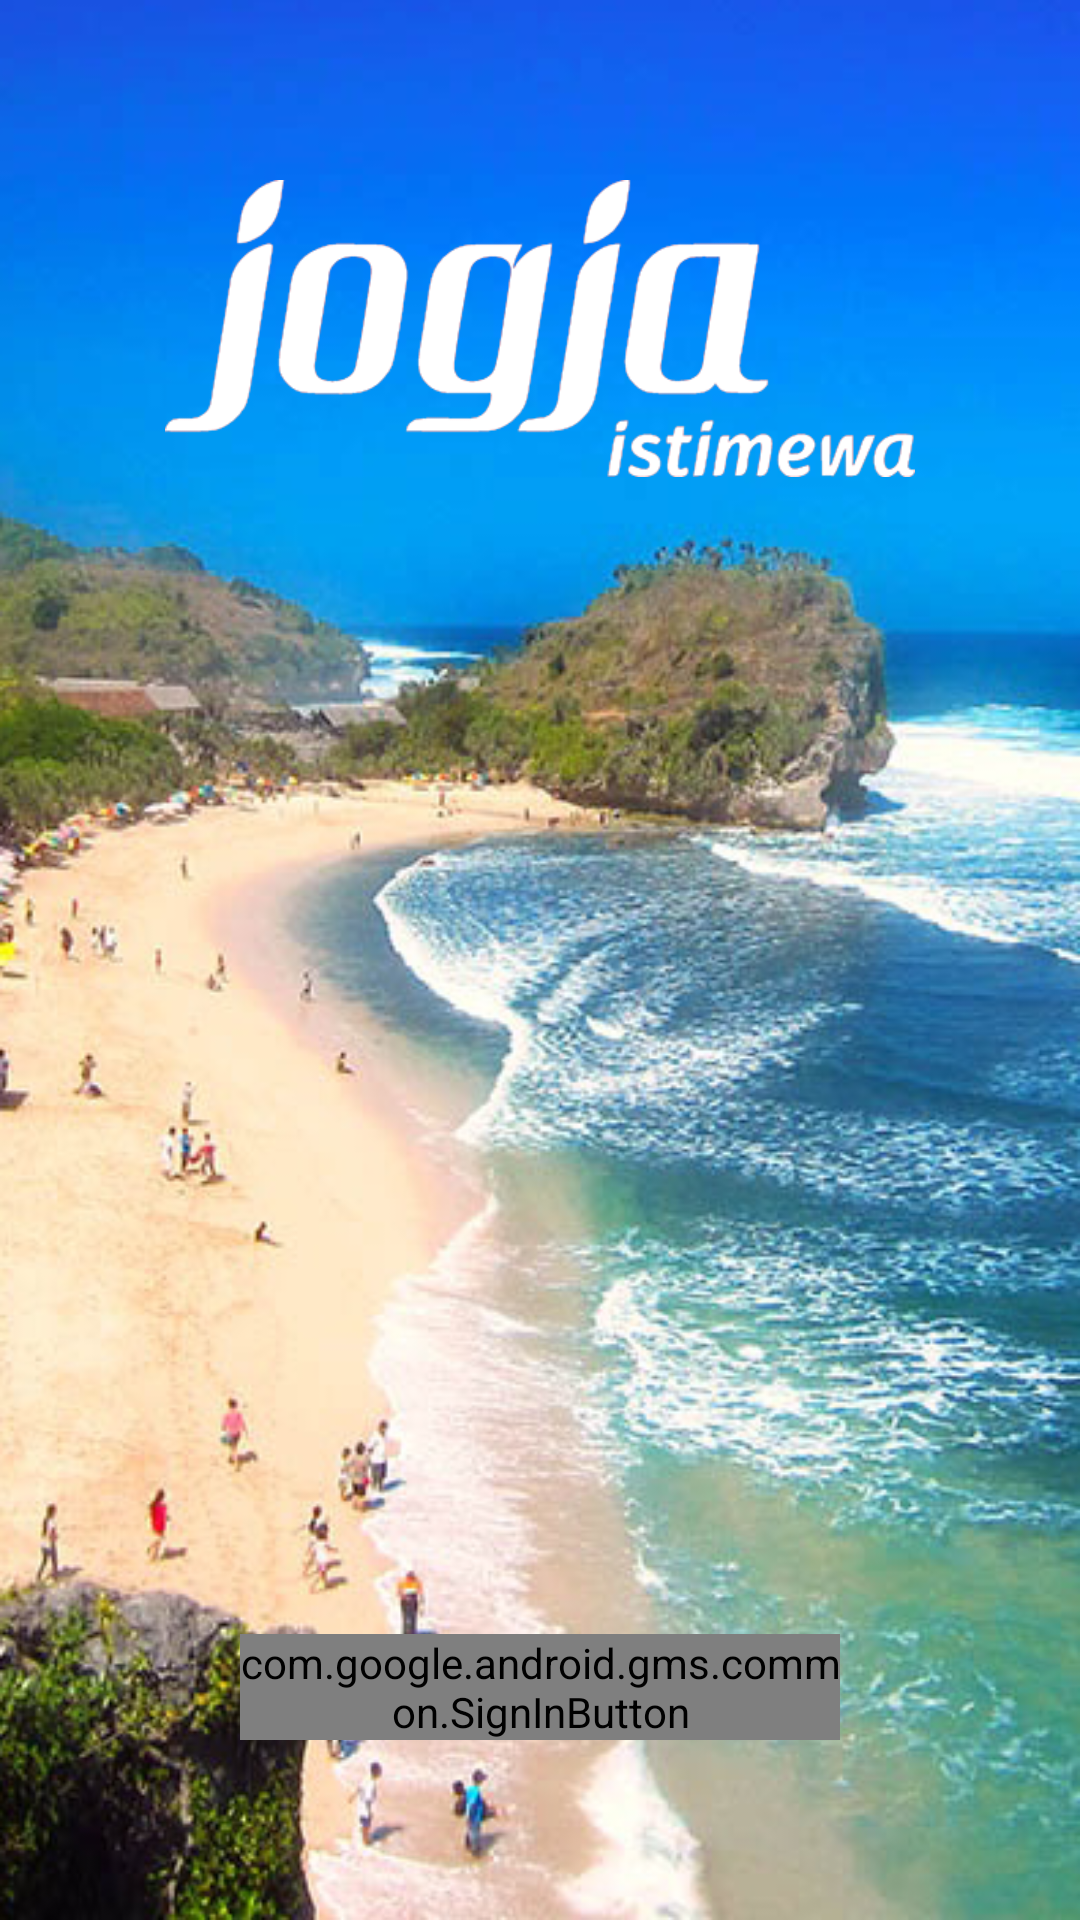

Write the Android layout XML for this screen, with the resource values it uses.
<!-- AndroidManifest.xml: application theme AppTheme -->
<!-- res/layout/login_view_activity.xml -->
<FrameLayout xmlns:android="http://schemas.android.com/apk/res/android"
    android:layout_width="match_parent"
    android:layout_height="match_parent"
    >

  <ImageView
      android:layout_width="match_parent"
      android:scaleType="fitXY"
      android:src="@drawable/img_bg"
      android:layout_height="match_parent"
      />

  <ImageView
      android:layout_marginTop="60dp"
      android:layout_gravity="center_horizontal|top"
      android:layout_width="wrap_content"
      android:src="@drawable/img_jogja"
      android:layout_height="wrap_content"
      />

  <com.google.android.gms.common.SignInButton
      android:layout_marginBottom="60dp"
      android:id="@+id/btnSignIn"
      android:gravity="center_horizontal"
      android:layout_gravity="center_horizontal|bottom"
      android:layout_width="200dp"
      android:layout_height="wrap_content"
      />

</FrameLayout>
<!-- resources referenced by this layout -->
<resources>
  <!-- drawable img_bg: png bitmap (drawable-nodpi, 801232 bytes) -->
  <!-- drawable img_jogja: png bitmap (drawable-xhdpi, 40780 bytes) -->
</resources>
